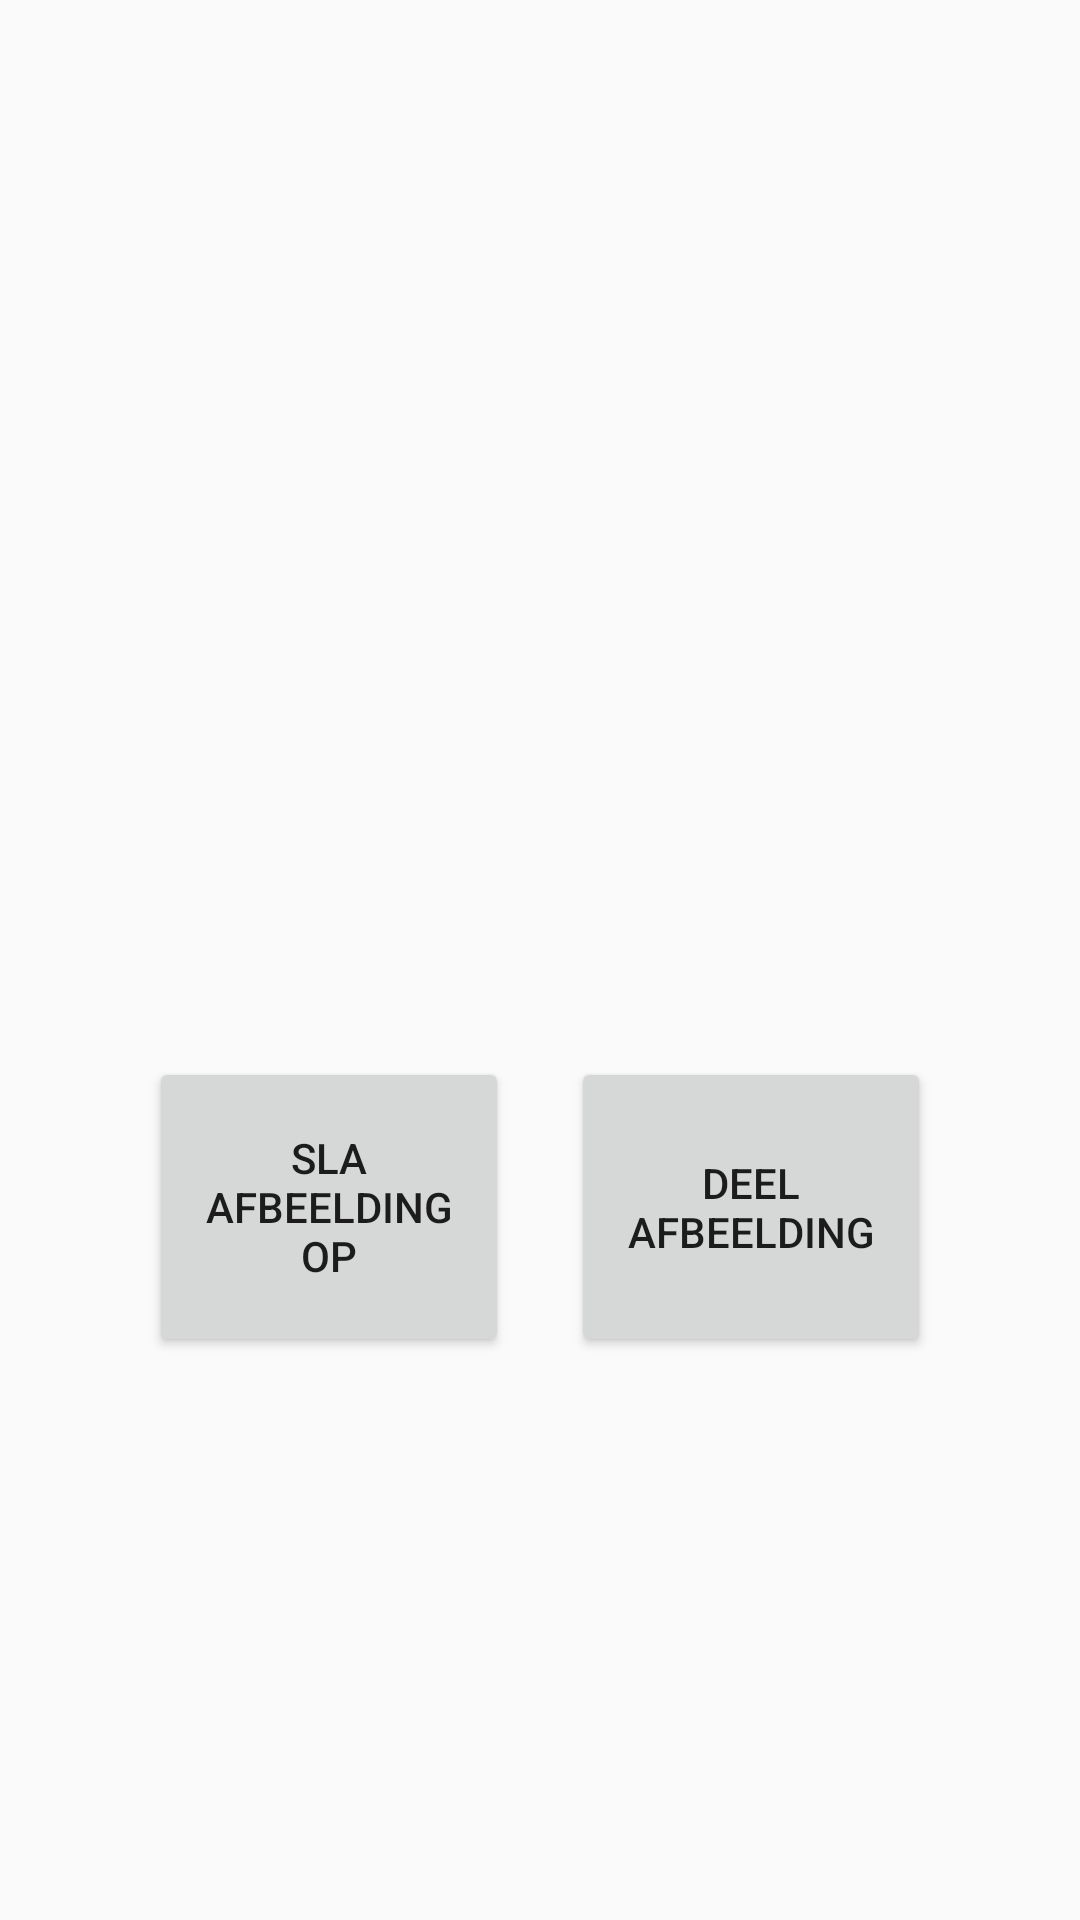

Android layout source for this screen:
<!-- AndroidManifest.xml: application theme AppTheme -->
<!-- res/layout/activity_image_share.xml -->
<?xml version="1.0" encoding="utf-8"?>
<androidx.constraintlayout.widget.ConstraintLayout xmlns:android="http://schemas.android.com/apk/res/android"
    xmlns:tools="http://schemas.android.com/tools"
    android:layout_width="match_parent"
    android:layout_height="match_parent"
    tools:context=".Controllers.MainActivity">

    <LinearLayout
        android:layout_width="match_parent"
        android:layout_height="match_parent">
        <ImageView
            android:id="@+id/my_avatar"
            android:layout_width="match_parent"
            android:layout_height="150pt"
            android:adjustViewBounds="true"
            tools:ignore="MissingConstraints"
            tools:layout_editor_absoluteX="0dp"
            tools:layout_editor_absoluteY="16dp" />

    </LinearLayout>



    <LinearLayout
        android:id="@+id/welcomeScreen"
        android:layout_width="match_parent"
        android:layout_height="match_parent"
        android:gravity="center"
        android:orientation="horizontal"
        android:paddingTop="80pt">

        <Button
            android:id="@+id/saveImage"
            android:layout_width="120dp"
            android:layout_height="100dp"
            android:layout_gravity="center"
            android:layout_marginEnd="10pt"
            android:text="Sla afbeelding op" />

        <Button
            android:id="@+id/shareImage"
            android:layout_width="120dp"
            android:layout_height="100dp"
            android:layout_gravity="center"
            android:text="Deel afbeelding" />
    </LinearLayout>
</androidx.constraintlayout.widget.ConstraintLayout>
<!-- resources referenced by this layout -->
<resources>
  <style name="AppTheme" parent="Theme.AppCompat.Light.DarkActionBar">
          
          <item name="colorPrimary">#E6492D</item>
          <item name="colorPrimaryDark">@color/colorPrimaryDark</item>
          <item name="colorAccent">@color/colorAccent</item>
  
      </style>
  <!-- not gathered from this repository: default colours our renderer supplied (Android Studio template values) -->
  <color name="colorPrimaryDark">#FF3700B3</color>
  <color name="colorAccent">#FF03DAC5</color>
</resources>
